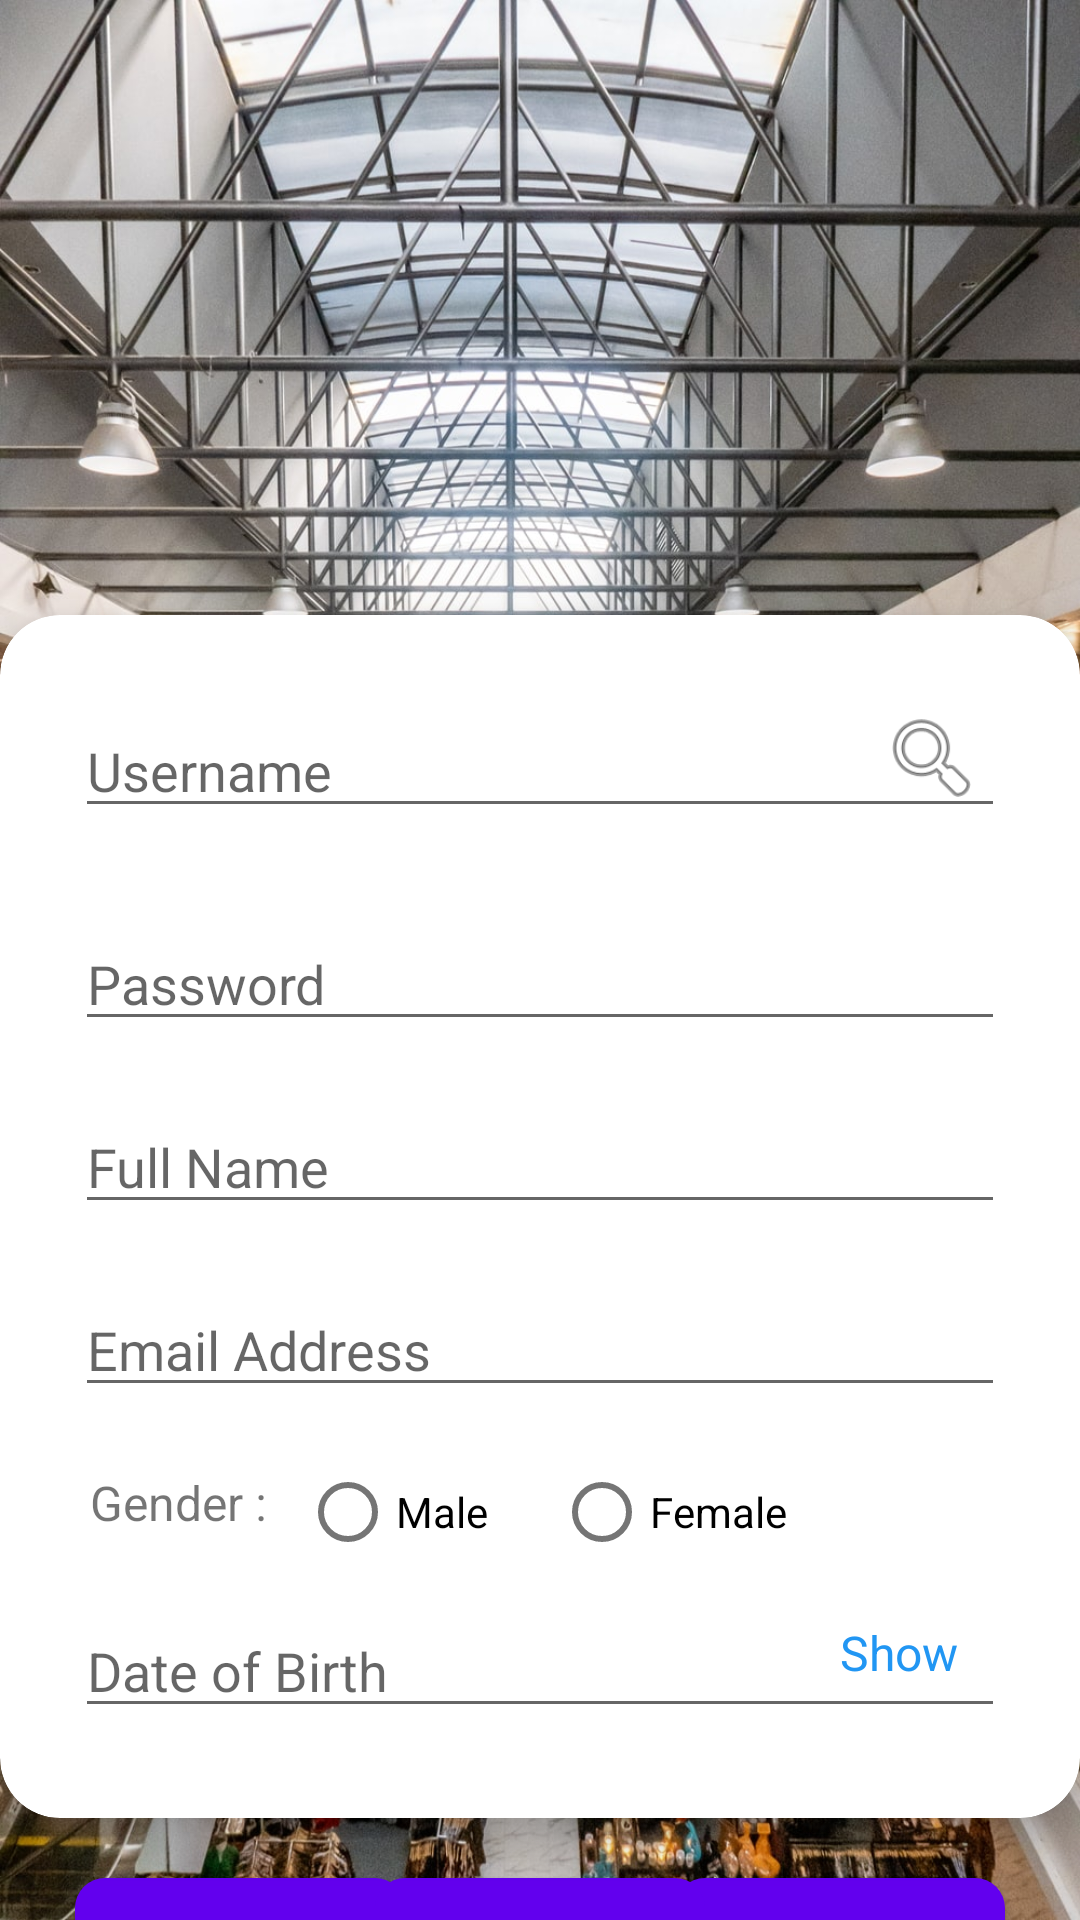

Layout XML and referenced resources for this Android screen:
<!-- AndroidManifest.xml: application theme Theme.Prime_Paradise -->
<!-- res/layout/fragment_accounts.xml -->
<?xml version="1.0" encoding="utf-8"?>
<androidx.constraintlayout.widget.ConstraintLayout xmlns:android="http://schemas.android.com/apk/res/android"
    xmlns:app="http://schemas.android.com/apk/res-auto"
    xmlns:tools="http://schemas.android.com/tools"
    android:id="@+id/Layout"
    android:background="@drawable/bga"
    android:layout_width="match_parent"
    android:layout_height="match_parent"
    tools:context=".AccountsFragment"
    tools:ignore="HardcodedText">

    

    <ImageView
        android:id="@+id/imgPimg"
        android:layout_width="150dp"
        android:layout_height="150dp"
        android:layout_marginTop="35dp"
        android:src="@drawable/ic_launcher_background"
        app:layout_constraintEnd_toEndOf="parent"
        app:layout_constraintStart_toStartOf="parent"
        app:layout_constraintTop_toTopOf="parent" />

    <androidx.cardview.widget.CardView
        android:id="@+id/card"
        android:layout_width="360dp"
        android:layout_height="wrap_content"
        android:layout_marginTop="20dp"
        app:cardCornerRadius="20dp"
        app:cardElevation="8dp"
        app:layout_constraintLeft_toLeftOf="parent"
        app:layout_constraintRight_toRightOf="parent"
        app:layout_constraintTop_toBottomOf="@id/imgPimg">

        <EditText
            android:id="@+id/txtUser2"
            android:layout_width="310dp"
            android:layout_height="41dp"
            android:layout_marginStart="25dp"
            android:layout_marginTop="30dp"
            android:ems="10"
            android:hint="Username"
            android:inputType="textPersonName"
            android:textSize="18sp" />

        <ImageView
            android:id="@+id/imgSearch2"
            android:layout_width="41dp"
            android:layout_height="35dp"
            android:layout_marginStart="290dp"
            android:layout_marginTop="30dp"
            android:src="@android:drawable/ic_menu_search" />

        <EditText
            android:id="@+id/txtPass2"
            android:layout_width="310dp"
            android:layout_height="41dp"
            android:layout_marginStart="25dp"
            android:layout_marginTop="101dp"
            android:ems="10"
            android:hint="Password"
            android:inputType="textPassword"
            android:textSize="18sp" />

        <TextView
            android:id="@+id/txtGender2"
            android:layout_width="wrap_content"
            android:layout_height="wrap_content"
            android:layout_marginStart="30dp"
            android:layout_marginTop="285dp"
            android:text="Gender : "
            android:textSize="16sp"
            app:layout_constraintStart_toStartOf="@+id/view6"
            app:layout_constraintTop_toBottomOf="@+id/txtDate2" />

        <RadioGroup
            android:id="@+id/rdogrpGender"
            android:layout_width="wrap_content"
            android:layout_height="wrap_content"
            android:layout_marginStart="100dp"
            android:layout_marginTop="275dp"
            android:orientation="horizontal">

            <RadioButton
                android:id="@+id/rbMale"
                android:layout_width="wrap_content"
                android:layout_height="wrap_content"
                android:text="Male" />

            <RadioButton
                android:id="@+id/rbFemale"
                android:layout_width="wrap_content"
                android:layout_height="wrap_content"
                android:layout_marginStart="22dp"
                android:text="Female" />

        </RadioGroup>

        <EditText
            android:id="@+id/txtFname2"
            android:layout_width="310dp"
            android:layout_height="41dp"
            android:layout_marginStart="25dp"
            android:layout_marginTop="162dp"
            android:ems="10"
            android:hint="Full Name"
            android:inputType="textPersonName"
            android:textSize="18sp" />

        <EditText
            android:id="@+id/txtEmail2"
            android:layout_width="310dp"
            android:layout_height="41dp"
            android:layout_marginStart="25dp"
            android:layout_marginTop="223dp"
            android:ems="10"
            android:hint="Email Address"
            android:inputType="textPersonName"
            android:textSize="18sp" />

        <EditText
            android:id="@+id/txtDate2"
            android:layout_width="310dp"
            android:layout_height="41dp"
            android:layout_marginStart="25dp"
            android:layout_marginTop="330dp"
            android:layout_marginBottom="30dp"
            android:calendarViewShown="false"
            android:datePickerMode="spinner"
            android:ems="10"
            android:hint="Date of Birth"
            android:inputType="date"
            android:textSize="18sp" />

        <TextView
            android:id="@+id/txtShowh"
            android:layout_width="wrap_content"
            android:layout_height="wrap_content"
            android:layout_marginStart="280dp"
            android:layout_marginTop="335dp"
            android:text="Show"
            android:textColor="#2196F3"
            android:textSize="16sp" />

    </androidx.cardview.widget.CardView>

    <Button
        android:id="@+id/btnDlt"
        android:layout_width="110dp"
        android:layout_height="wrap_content"
        android:layout_marginStart="25dp"
        android:layout_marginTop="20dp"
        android:background="@drawable/custom_button"
        android:text="Delete"
        app:layout_constraintStart_toStartOf="parent"
        app:layout_constraintTop_toBottomOf="@+id/card" />

    <Button
        android:id="@+id/btnInsert"
        android:layout_width="110dp"
        android:layout_height="wrap_content"
        android:layout_marginTop="20dp"
        android:layout_marginEnd="25dp"
        android:background="@drawable/custom_button"
        android:text="INSERT"
        app:layout_constraintEnd_toEndOf="parent"
        app:layout_constraintTop_toBottomOf="@+id/card" />

    <Button
        android:id="@+id/btnUpd"
        android:layout_width="110dp"
        android:layout_height="wrap_content"
        android:layout_marginTop="20dp"
        android:background="@drawable/custom_button"
        android:text="Update"
        app:layout_constraintEnd_toStartOf="@+id/btnInsert"
        app:layout_constraintStart_toEndOf="@+id/btnDlt"
        app:layout_constraintTop_toBottomOf="@+id/card" />

    <Button
        android:id="@+id/btnClrall"
        android:layout_width="350dp"
        android:layout_height="wrap_content"
        android:layout_marginTop="10dp"
        android:background="@drawable/custom_button"
        android:text="Clear All"
        app:layout_constraintEnd_toEndOf="parent"
        app:layout_constraintStart_toStartOf="parent"
        app:layout_constraintTop_toBottomOf="@+id/btnUpd" />

</androidx.constraintlayout.widget.ConstraintLayout>
<!-- resources referenced by this layout -->
<resources>
  <!-- drawable bga: jpg bitmap (drawable, 462671 bytes) -->
  <!-- drawable custom_button (drawable) -->
  <?xml version="1.0" encoding="utf-8"?>
  <shape xmlns:android="http://schemas.android.com/apk/res/android">
      <corners android:radius="10dp" />
      <solid android:color="#A94DB8" />
  </shape>
  <style name="Theme.Prime_Paradise" parent="Theme.MaterialComponents.DayNight.DarkActionBar">
          
          <item name="colorPrimary">@color/purple_500</item>
          <item name="colorPrimaryVariant">@color/purple_700</item>
          <item name="colorOnPrimary">@color/white</item>
          
          <item name="colorSecondary">@color/teal_200</item>
          <item name="colorSecondaryVariant">@color/teal_700</item>
          <item name="colorOnSecondary">@color/black</item>
          
          <item name="android:statusBarColor" tools:targetApi="l">?attr/colorPrimaryVariant</item>
          
      </style>
  <!-- not gathered from this repository: default colours our renderer supplied (Android Studio template values) -->
  <color name="purple_500">#FF6200EE</color>
  <color name="purple_700">#FF3700B3</color>
  <color name="teal_200">#FF03DAC5</color>
  <color name="teal_700">#FF018786</color>
  <color name="black">#FF000000</color>
  <color name="white">#FFFFFFFF</color>
</resources>
